Run: headless pygame with SDL's dummy video driver; simulated clock (each Clock.tick advances the game by its frame time, no real sleeping); random seed 0; keys injected as events and as key.get_pressed() state; no mouse input.
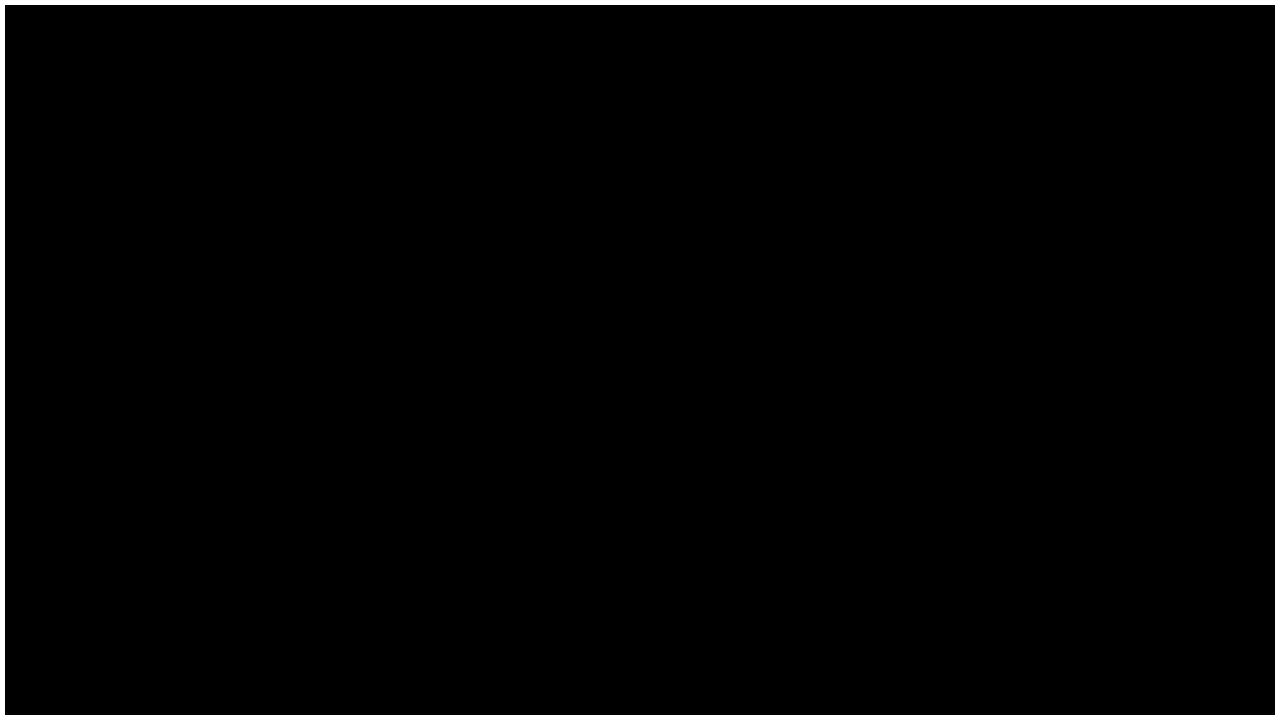
Frame 1 of 4 · flips 1–60 · no input
Frame 2 of 4 · flips 61–180 · tapped SPACE, RETURN · held RIGHT (→), D · screen unchanged from frame 1, image omitted
Frame 3 of 4 · flips 181–300 · held DOWN (↓), S · screen unchanged from frame 2, image omitted
Frame 4 of 4 · flips 301–420 · held LEFT (←), A, UP (↑), W · screen unchanged from frame 3, image omitted

The pygame program that drew these frames:

import pygame

# Define some colors
BLACK = (0, 0, 0)
WHITE = (255, 255, 255)

# Define the screen size
WIDTH = 1280
HEIGHT = 720
# Initialize Pygame
pygame.init()
screen = pygame.display.set_mode((WIDTH, HEIGHT))
pygame.display.set_caption("My Game")

# Function to draw the game board with walls
def draw_board():
    # Fill the screen with black
    screen.fill(BLACK)

    # Draw the top and bottom walls
    pygame.draw.rect(screen, WHITE, (0, 0, WIDTH, 5))
    pygame.draw.rect(screen, WHITE, (0, HEIGHT - 5, WIDTH, 5))

    # Draw the left and right walls
    pygame.draw.rect(screen, WHITE, (0, 0, 5, HEIGHT))
    pygame.draw.rect(screen, WHITE, (WIDTH - 5, 0, 5, HEIGHT))

# Game loop
running = True
while running:
    for event in pygame.event.get():
        if event.type == pygame.QUIT:
            running = False

    # Draw the game board
    draw_board()

    # Update the display
    pygame.display.flip()

# Quit Pygame
pygame.quit()
